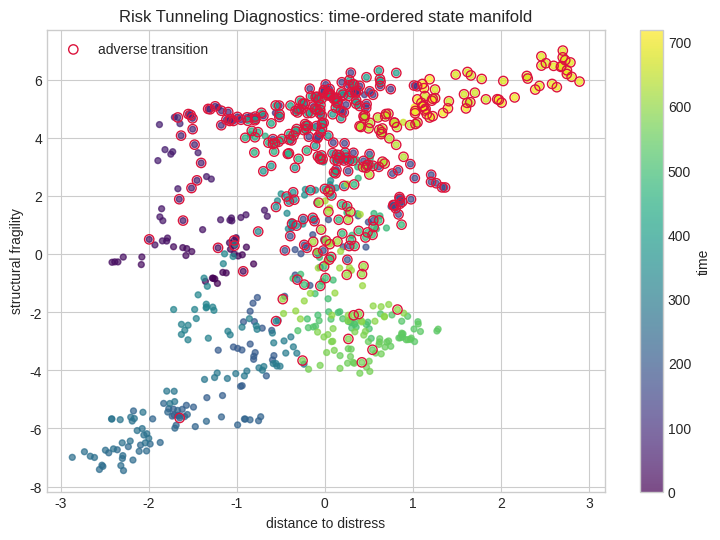
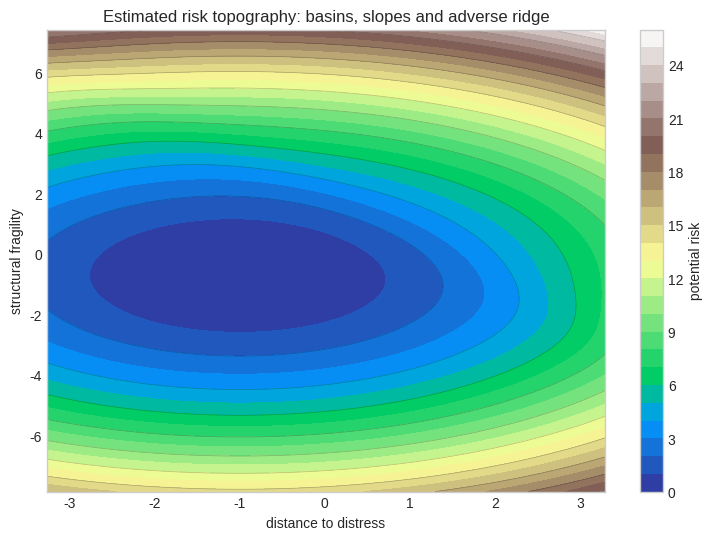
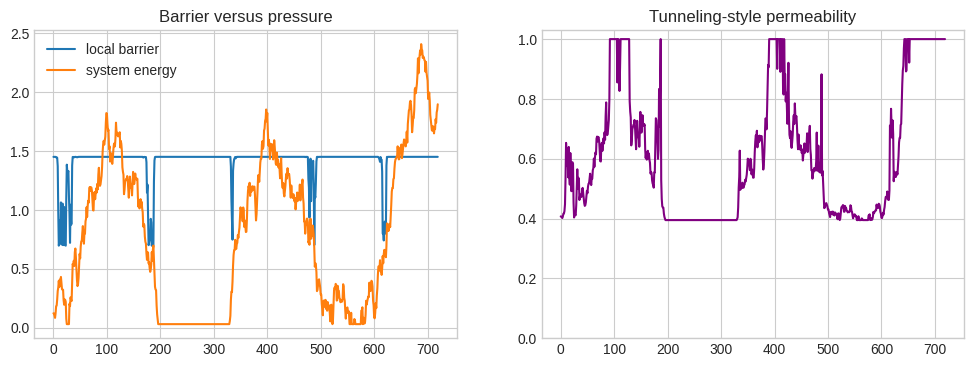
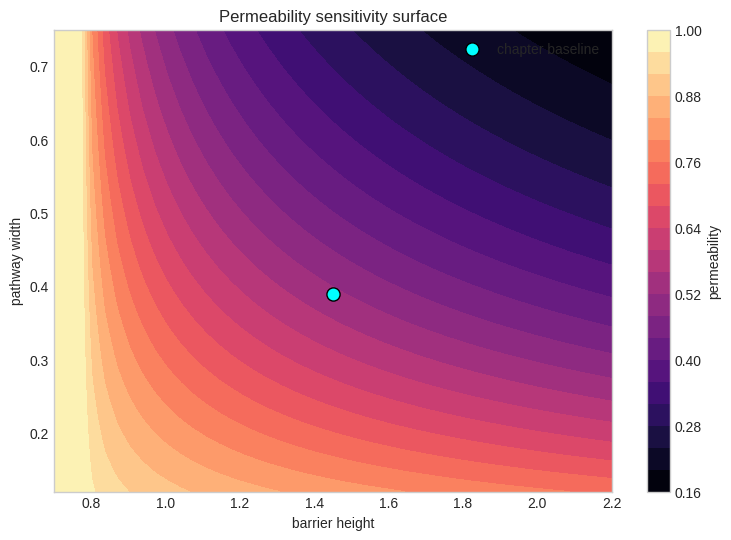
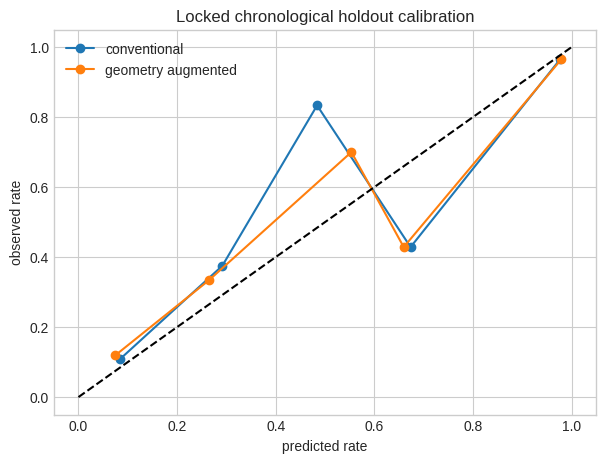

Recreate these plots in Python, in order.
import numpy as np, matplotlib.pyplot as plt, json, math
np.random.seed(758 + 6)
TITLE='Risk Tunneling Diagnostics'; XLABEL='distance to distress'; YLABEL='structural fragility'
N=720; TRAIN_END=540; BARRIER_HEIGHT=1.45; BARRIER_WIDTH=0.39
plt.style.use("seaborn-v0_8-whitegrid")
print({"chapter":6,"title":TITLE,"seed":758+6,"observations":N,"train_end":TRAIN_END})

t=np.arange(N); regime=(t>360).astype(float)
eps=np.random.multivariate_normal([0,0],[[0.035,0.018],[0.018,0.045]],N)
x=np.zeros(N); y=np.zeros(N); x[0],y[0]=-1.25,-0.85
for i in range(1,N):
    x[i]=0.985*x[i-1]+0.004+0.018*regime[i]+eps[i,0]
    y[i]=0.980*y[i-1]+0.003+0.015*regime[i]+0.14*np.sin(i/47)+eps[i,1]
distance=1.15-(0.72*x+0.55*y)
weak_path=np.exp(-((y-0.25)/BARRIER_WIDTH)**2)
latent=-1.1+0.85*x+0.70*y+1.15*weak_path+0.35*regime
p_true=1/(1+np.exp(-latent)); event=(np.random.rand(N)<p_true).astype(int)
print({"event_rate":round(event.mean(),3),"train_rate":round(event[:TRAIN_END].mean(),3),"holdout_rate":round(event[TRAIN_END:].mean(),3)})

fig,ax=plt.subplots(figsize=(9,6))
sc=ax.scatter(x,y,c=t,cmap="viridis",s=18,alpha=.7); ax.scatter(x[event==1],y[event==1],facecolors="none",edgecolors="crimson",s=45,label="adverse transition")
ax.set(xlabel=XLABEL,ylabel=YLABEL,title=TITLE+": time-ordered state manifold"); ax.legend(); plt.colorbar(sc,ax=ax,label="time"); plt.show()

gx,gy=np.meshgrid(np.linspace(x.min()-.4,x.max()+.4,180),np.linspace(y.min()-.4,y.max()+.4,180))
potential=0.32*(gx+1.0)**2+0.28*(gy+.7)**2+1.35/(1+np.exp(-3*(.72*gx+.55*gy-1.15)))
fig,ax=plt.subplots(figsize=(9,6)); c=ax.contourf(gx,gy,potential,30,cmap="terrain"); ax.contour(gx,gy,potential,12,colors="k",alpha=.25,linewidths=.5)
ax.set(xlabel=XLABEL,ylabel=YLABEL,title="Estimated risk topography: basins, slopes and adverse ridge"); plt.colorbar(c,ax=ax,label="potential risk"); plt.show()

energy=np.maximum(0.03,0.55+0.22*x+0.18*y)
local_height=BARRIER_HEIGHT*(1-.52*weak_path)
action=np.sqrt(np.maximum(local_height-energy,0))*BARRIER_WIDTH
permeability=np.exp(-2*action)
fig,ax=plt.subplots(1,2,figsize=(12,4)); ax[0].plot(t,local_height,label="local barrier"); ax[0].plot(t,energy,label="system energy"); ax[0].legend(); ax[0].set_title("Barrier versus pressure")
ax[1].plot(t,permeability,color="purple"); ax[1].set_title("Tunneling-style permeability"); ax[1].set_ylim(0,1.03); plt.show()
print({"median_permeability":round(float(np.median(permeability)),3),"p95_permeability":round(float(np.quantile(permeability,.95)),3)})

M=5000; rng=np.random.default_rng(1000+int(BARRIER_HEIGHT*100)); z=rng.normal(size=(M,2))*0.55+[-.7,-.55]
classical=(.72*z[:,0]+.55*z[:,1]>1.15)
path_activation=np.exp(-((z[:,1]-.25)/BARRIER_WIDTH)**2)*np.exp(-2*np.sqrt(np.maximum(BARRIER_HEIGHT-(.55+.22*z[:,0]+.18*z[:,1]),0))*BARRIER_WIDTH)
hidden=(rng.random(M)<.18*path_activation)&(~classical); total=classical|hidden
print({"classical_rate":round(classical.mean(),4),"hidden_path_rate":round(hidden.mean(),4),"total_transition_rate":round(total.mean(),4),"hidden_share":round(hidden.sum()/max(total.sum(),1),3)})

def sigmoid(z): return 1/(1+np.exp(-np.clip(z,-30,30)))
def fit_logit(X,y,steps=2200,lr=.12):
    X=np.column_stack([np.ones(len(X)),X]); b=np.zeros(X.shape[1])
    for _ in range(steps): b-=lr*(X.T@(sigmoid(X@b)-y)/len(y)+1e-3*b)
    return b
X0=np.column_stack([x,y,regime]); Xg=np.column_stack([x,y,regime,distance,weak_path,permeability])
b0=fit_logit(X0[:TRAIN_END],event[:TRAIN_END]); bg=fit_logit(Xg[:TRAIN_END],event[:TRAIN_END])
print("conventional coefficients",np.round(b0,3)); print("geometric coefficients",np.round(bg,3))

hs=np.linspace(.7,2.2,45); ws=np.linspace(.12,.75,45); H,W=np.meshgrid(hs,ws)
E=.78; sensitivity=np.exp(-2*np.sqrt(np.maximum(H-E,0))*W)
fig,ax=plt.subplots(figsize=(9,6)); im=ax.contourf(H,W,sensitivity,25,cmap="magma"); ax.scatter([BARRIER_HEIGHT],[BARRIER_WIDTH],c="cyan",edgecolor="black",s=90,label="chapter baseline")
ax.set(xlabel="barrier height",ylabel="pathway width",title="Permeability sensitivity surface"); ax.legend(); plt.colorbar(im,ax=ax,label="permeability"); plt.show()

idx=np.arange(TRAIN_END,N); p0=sigmoid(np.column_stack([np.ones(len(idx)),X0[idx]])@b0); pg=sigmoid(np.column_stack([np.ones(len(idx)),Xg[idx]])@bg)
brier0=np.mean((p0-event[idx])**2); brierg=np.mean((pg-event[idx])**2)
bins=np.linspace(0,1,6); fig,ax=plt.subplots(figsize=(7,5))
for pred,label in [(p0,"conventional"),(pg,"geometry augmented")]:
    centers=[]; observed=[]
    for a,b in zip(bins[:-1],bins[1:]):
        m=(pred>=a)&(pred<(b+1e-9));
        if m.sum(): centers.append(pred[m].mean()); observed.append(event[idx][m].mean())
    ax.plot(centers,observed,"o-",label=label)
ax.plot([0,1],[0,1],"k--"); ax.set(xlabel="predicted rate",ylabel="observed rate",title="Locked chronological holdout calibration"); ax.legend(); plt.show()
print({"brier_conventional":round(float(brier0),4),"brier_geometry":round(float(brierg),4),"improvement_pct":round(float(100*(brier0-brierg)/brier0),2)})

manifest={"chapter":6,"title":TITLE,"seed":758+6,"n_observations":N,"train_end":TRAIN_END,"holdout_n":N-TRAIN_END,"barrier_height":BARRIER_HEIGHT,"barrier_width":BARRIER_WIDTH,"brier_conventional":float(brier0),"brier_geometry":float(brierg),"limitations":["synthetic data","two-dimensional pedagogical projection","tunneling is a formal risk analogy","parameters require domain validation","human review required before decisions"]}
print(json.dumps(manifest,indent=2))
assert len(idx)==180 and np.isfinite([brier0,brierg]).all()
print("AUDIT CHECKS PASSED")
